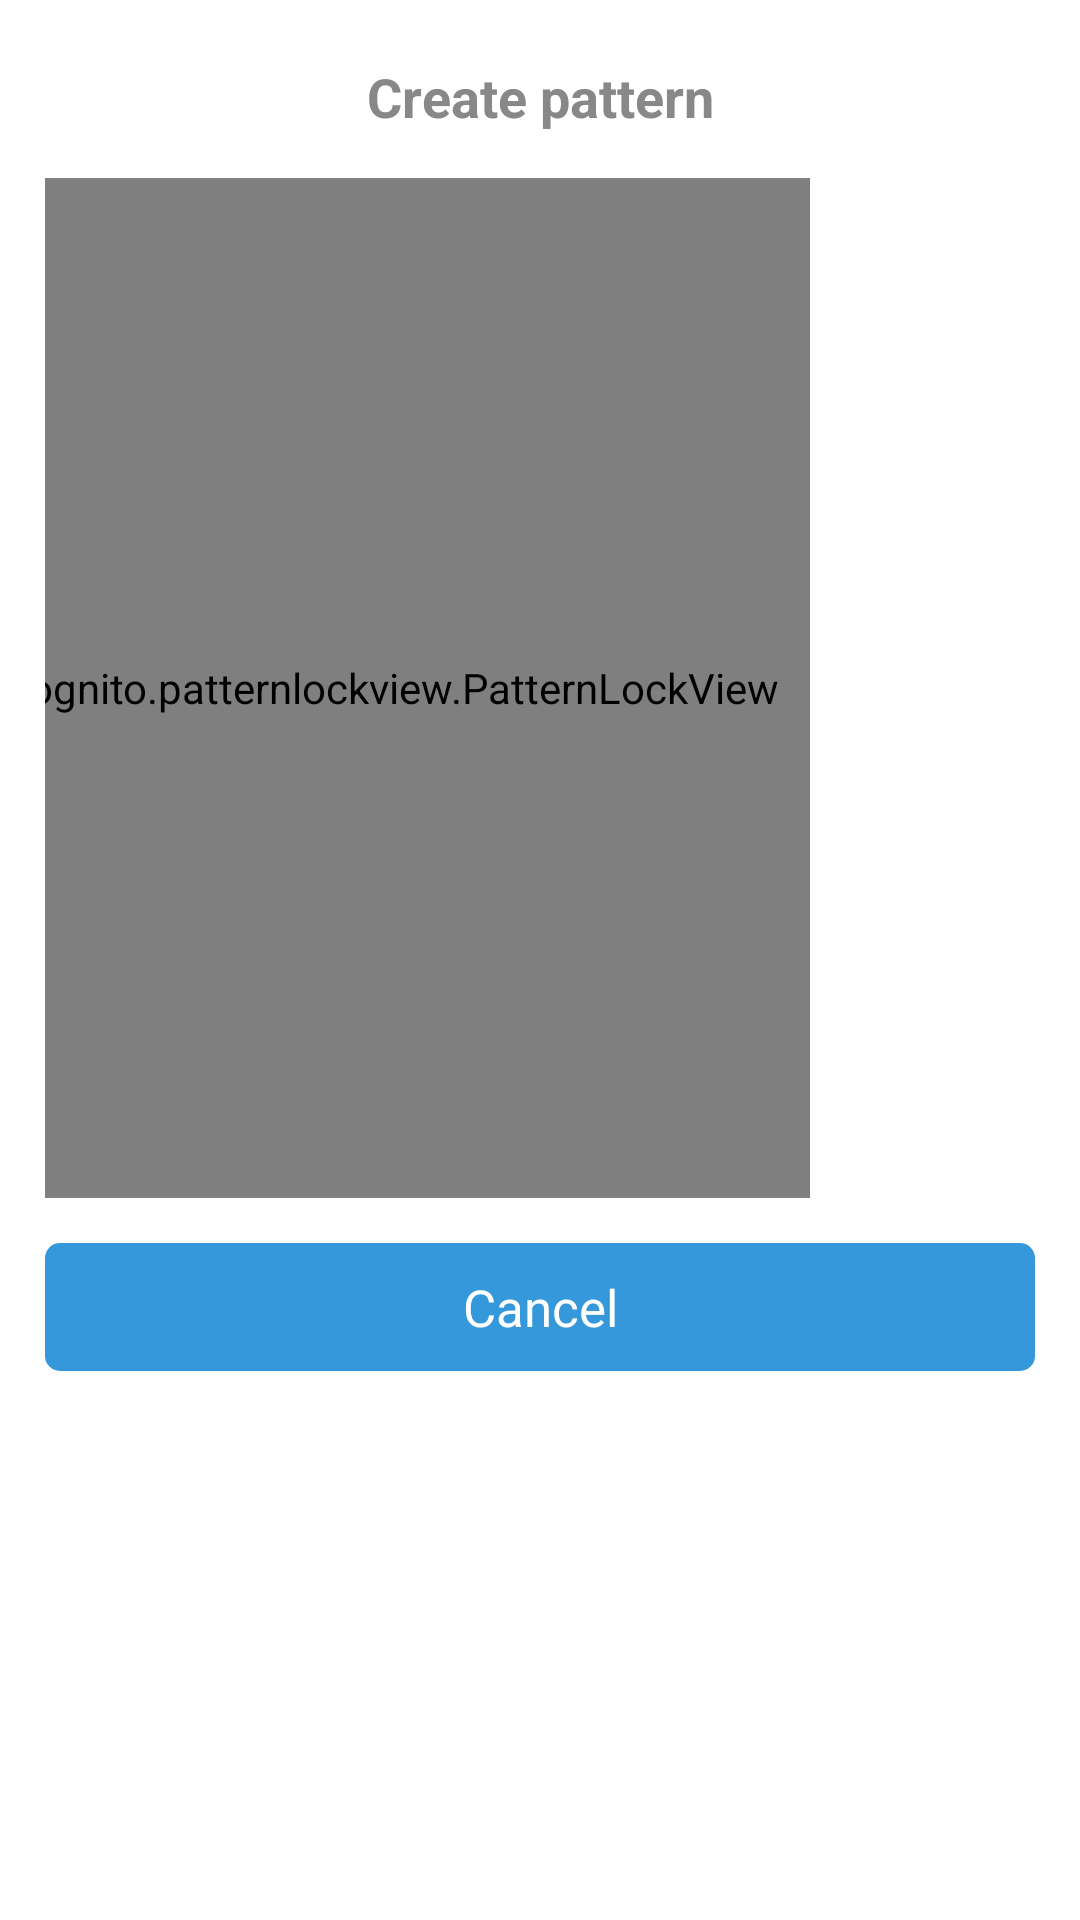

Reconstruct the res/layout file that produces this screen, plus the resources it refers to.
<!-- AndroidManifest.xml: application theme Base.Theme.AppLock -->
<!-- res/layout/pattern_dialog_layout.xml -->
<?xml version="1.0" encoding="utf-8"?>
<LinearLayout xmlns:android="http://schemas.android.com/apk/res/android"
    xmlns:app="http://schemas.android.com/apk/res-auto"
    android:layout_width="match_parent"
    android:layout_height="wrap_content"
    android:layout_marginLeft="15dp"
    android:layout_marginRight="17dp"
    android:background="@color/white"
    android:orientation="vertical"
    android:paddingTop="10dp">

    <TextView
        android:id="@+id/tvTitleDialog"
        android:layout_width="match_parent"
        android:layout_height="wrap_content"
        android:layout_marginTop="10dp"
        android:gravity="center"
        android:text="Create pattern"
        android:textColor="#888888"
        android:textSize="18sp"
        android:textStyle="bold"
        app:layout_constraintEnd_toEndOf="parent"
        app:layout_constraintStart_toStartOf="parent"
        app:layout_constraintTop_toTopOf="parent" />

    <LinearLayout
        android:layout_width="330dp"
        android:layout_height="340dp"
        android:layout_gravity="center"
        android:layout_marginTop="15dp"
        android:gravity="center">

        <com.andrognito.patternlockview.PatternLockView
            android:id="@+id/pattern_lock_create"
            android:layout_width="330dp"
            android:layout_height="340dp"
            android:layout_centerInParent="true"
            android:layout_gravity="center"
            app:correctStateColor="@color/black"
            app:dotNormalSize="13dp"
            app:normalStateColor="@color/black"
            app:wrongStateColor="#e84118" />

        <ImageView
            android:id="@+id/state_true_pattern"
            android:layout_width="150dp"
            android:layout_height="150dp"
            android:layout_gravity="center"
            android:layout_marginTop="15dp"
            android:src="@drawable/check_true" />

    </LinearLayout>


    <TextView
        android:id="@+id/tvCancel"
        android:layout_width="match_parent"
        android:layout_height="wrap_content"
        android:layout_margin="15dp"
        android:layout_marginTop="25dp"
        android:background="@drawable/bg_color_button"
        android:gravity="center"
        android:padding="10dp"
        android:text="Cancel"
        android:textColor="@color/white"
        android:textSize="17sp" />

</LinearLayout>
<!-- resources referenced by this layout -->
<resources>
  <color name="black">#FF000000</color>
  <color name="white">#FFFFFFFF</color>
  <!-- drawable bg_color_button (drawable) -->
  <?xml version="1.0" encoding="utf-8"?>
  <shape android:shape="rectangle" xmlns:android="http://schemas.android.com/apk/res/android">
  
      <solid android:color="#3498db"/>
      <corners android:radius="5dp"/>
  
  </shape>
  <style name="Base.Theme.AppLock" parent="Theme.AppCompat.Light.NoActionBar">
          
          <item name="colorPrimary">@color/purple_500</item>
          <item name="colorPrimaryVariant">@color/purple_700</item>
          <item name="colorOnPrimary">@color/white</item>
          
          <item name="colorSecondary">@color/teal_200</item>
          <item name="colorSecondaryVariant">@color/teal_700</item>
          <item name="colorOnSecondary">@color/black</item>
          
          <item name="android:statusBarColor">?attr/colorPrimaryVariant</item>
          <item name="android:windowBackground">@color/white</item>
  
      </style>
  <color name="purple_500">#FF6200EE</color>
  <color name="purple_700">#FF3700B3</color>
  <color name="teal_200">#FF03DAC5</color>
  <color name="teal_700">#FF018786</color>
</resources>
